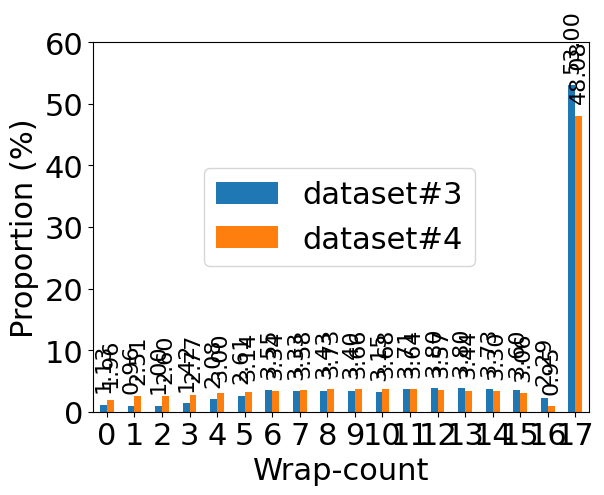

Python code for this plot:
import matplotlib.pyplot as plt
import pandas as pd
import matplotlib

# 设置字体为Times New Roman
matplotlib.rcParams['font.family'] = 'Times New Roman'

# 创建数据集
data = {
    'dataset#3': [1.130, 0.960, 1.000, 1.420, 2.080, 2.610, 3.550, 3.330, 3.430, 3.400, 3.150, 3.710, 3.800, 3.800, 3.730, 3.600, 2.290, 53.000],
    'dataset#4': [1.960, 2.510, 2.600, 2.770, 3.000, 3.140, 3.340, 3.580, 3.730, 3.660, 3.680, 3.640, 3.570, 3.440, 3.300, 3.060, 0.950, 48.080]
}

# 创建DataFrame
df = pd.DataFrame(data)

# 设置柱状图的样式和设置
plt.figure(figsize=(10, 6))  # 设置图形大小
ax = df.plot(kind='bar', fontsize=22)  # 绘制柱状图并设置字体大小为16号
plt.xlabel('Wrap-count', fontsize=22)  # 设置X轴标签和字体大小
plt.ylabel('Proportion (%)', fontsize=22)  # 设置Y轴标签和字体大小
plt.ylim(0, 60)  # 设置Y轴坐标范围
plt.legend(fontsize=22, loc='upper right')  # 显示图例并设置字体大小，并固定在右上角

# 在每个柱状图上显示对应的数字（横着显示）
for i in ax.patches:
    x = i.get_x() + i.get_width() / 2
    y = i.get_height()
    # if y < 10:  # 调整最后两列数值的位置
    y += 2
    ax.text(x, y, f"{i.get_height():.2f}", ha='center', va='bottom', rotation='vertical', fontsize=16)

  #  ax.text(x, y, str(round(i.get_height(), 2)), ha='center', va='bottom', rotation='vertical', fontsize=16)
# 设置坐标轴字体为竖直显示
plt.xticks(rotation='horizontal', fontsize=22)
plt.yticks(fontsize=22)
# 显示图例并设置字体大小，并固定在右上角，稍微向左下方偏移
plt.legend(fontsize=22, loc='upper right', bbox_to_anchor=(0.8, 0.7), bbox_transform=ax.transAxes)



plt.show()